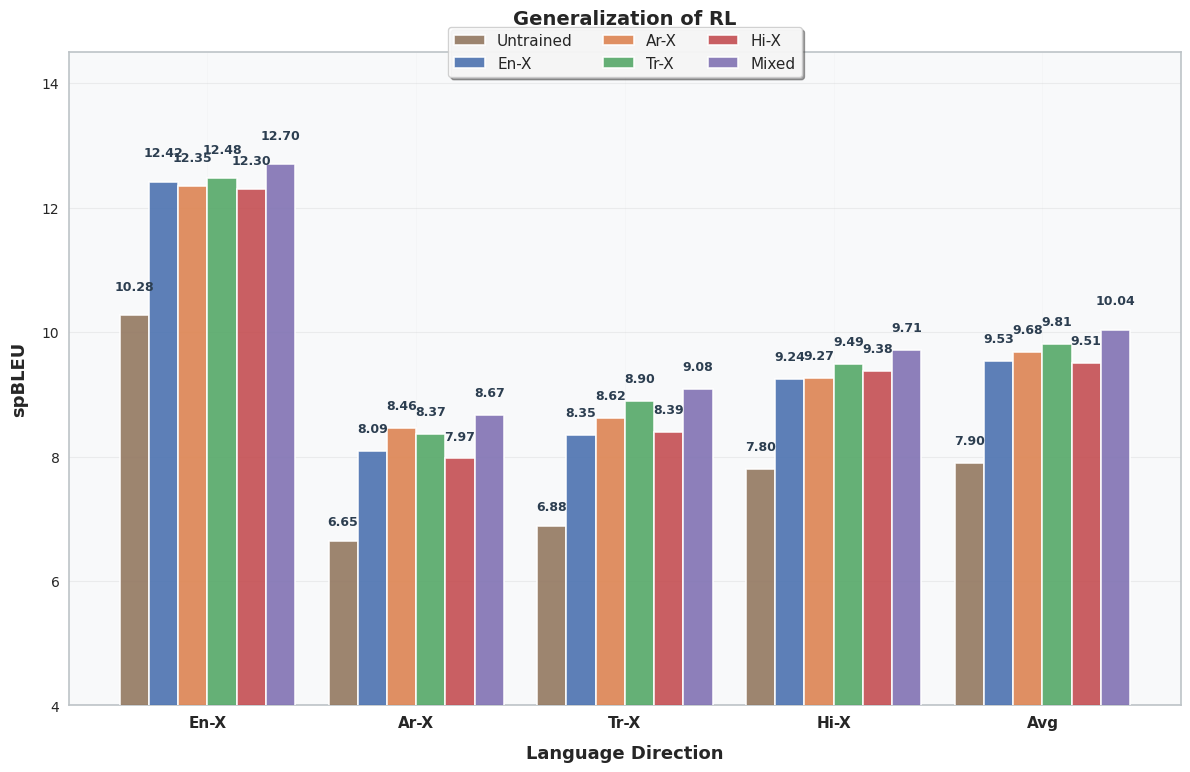

Generate this figure with matplotlib: (Note: this script raises an exception after producing the figure.)
import matplotlib.pyplot as plt
import numpy as np
import seaborn as sns

# 设置全局样式 - 更专业的学术风格
plt.rcParams['font.sans-serif'] = ['Arial', 'SimHei']  # 优先使用Arial，学术论文常用
plt.rcParams['axes.unicode_minus'] = False

# 使用seaborn样式，更现代美观
sns.set_style("whitegrid")
sns.set_palette("husl")

# 调整模型顺序：untrained最左边，mixed最右边
models = ['Untrained', 'En-X', 'Ar-X', 'Tr-X', 'Hi-X', 'Mixed']
language_directions = ['En-X', 'Ar-X', 'Tr-X', 'Hi-X', 'Avg']

# 调整数据顺序以匹配新的模型顺序
data = np.array([
    [10.28, 6.65, 6.88, 7.8, 7.9],     # 未训练模型 - 现在在最左边
    [12.42, 8.09, 8.35, 9.24, 9.53],   # En-X模型
    [12.35, 8.46, 8.62, 9.27, 9.68],   # Ar-X模型
    [12.48, 8.37, 8.9, 9.49, 9.81],    # Tr-X模型
    [12.3, 7.97, 8.39, 9.38, 9.51],    # Hi-X模型
    [12.7, 8.67, 9.08, 9.71, 10.04],   # 混合模型 - 现在在最右边
])

# 创建图形和坐标轴 - 调整尺寸比例
fig, ax = plt.subplots(figsize=(12, 8.5), dpi=300)  # 进一步增加高度为8.5，给图例更多空间

# 设置更明亮的颜色方案 - 使用seaborn的明亮调色板
colors = ['#937860', '#4C72B0', '#DD8452', '#55A868', '#C44E52', '#8172B3']

# 调整柱状图宽度和位置
bar_width = 0.14
x_pos = np.arange(len(language_directions))

# 绘制柱状图 - 添加透明度使图表更柔和
bars = []
for i, model in enumerate(models):
    bar = ax.bar(x_pos + i * bar_width, data[i], bar_width, 
                 label=model, color=colors[i], edgecolor='white', 
                 linewidth=1.2, alpha=0.9, zorder=3)
    bars.append(bar)

# 添加数值标签 - 优化位置和样式，避免太紧凑
for i, model_data in enumerate(data):
    for j, value in enumerate(model_data):
        # 根据数值大小调整标签位置，增加垂直偏移量避免紧凑
        vertical_offset = 0.25 if value < 10 else 0.35
        # 对于特别小的数值，进一步调整位置
        if value < 7:
            vertical_offset = 0.2
        ax.text(j + i * bar_width, value + vertical_offset, f'{value:.2f}', 
                ha='center', va='bottom', fontsize=9, fontweight='bold',
                color='#2C3E50')

# 设置坐标轴和标签 - 优化字体和样式
ax.set_xlabel('Language Direction', fontsize=13, fontweight='bold', labelpad=10)
ax.set_ylabel('spBLEU', fontsize=13, fontweight='bold', labelpad=10)
ax.set_title('Generalization of RL', 
             fontsize=14, fontweight='bold', pad=20)

# 设置x轴刻度
ax.set_xticks(x_pos + bar_width * 2.5)
ax.set_xticklabels(language_directions, fontsize=11, fontweight='bold')

# 设置y轴刻度 - 修改为从4开始
ax.set_yticks(np.arange(4, 15, 2))  # 从4开始，步长为2，到14结束
ax.tick_params(axis='y', labelsize=10)

# 优化图例 - 进一步向上移动
ax.legend(loc='upper center', fontsize=11, 
          frameon=True, fancybox=True, shadow=True, framealpha=0.9,
          bbox_to_anchor=(0.5, 1.05),  # 将y坐标从0.98调整为1.05，进一步向上移动
          ncol=3)  # 分成3列显示，更紧凑

# 优化网格线
ax.grid(True, axis='y', alpha=0.3, linestyle='-', linewidth=0.8)
ax.grid(True, axis='x', alpha=0.1, linestyle='-', linewidth=0.5)

# 设置y轴范围，从4开始而不是0 - 这是主要的修改
ax.set_ylim(4, 14.5)  # 将下限从0改为4

# 设置背景色为更柔和的白色
ax.set_facecolor('#F8F9FA')
fig.patch.set_facecolor('white')

# 添加边框美化
for spine in ax.spines.values():
    spine.set_linewidth(1.2)
    spine.set_color('#BDC3C7')

# 移除了Avg列的垂直分隔线和标注

# 调整布局，确保所有元素都显示
plt.tight_layout(rect=[0, 0, 1, 0.92])  # 将顶部空间从0.95调整为0.92，为图例留出更多空间

# 显示图形
# plt.show()

# 可选：保存为高分辨率图片（论文需要）
plt.savefig('/mnt/gemini/data1/yifengliu/qe-lr/figure/model_performance_comparison.png', dpi=300, bbox_inches='tight')
# plt.savefig('model_performance_comparison.pdf', bbox_inches='tight')  # 矢量图格式，论文推荐
# plt.savefig("/mnt/gemini/data1/yifengliu/qe-lr/figure/model_performance_comparison.png")
